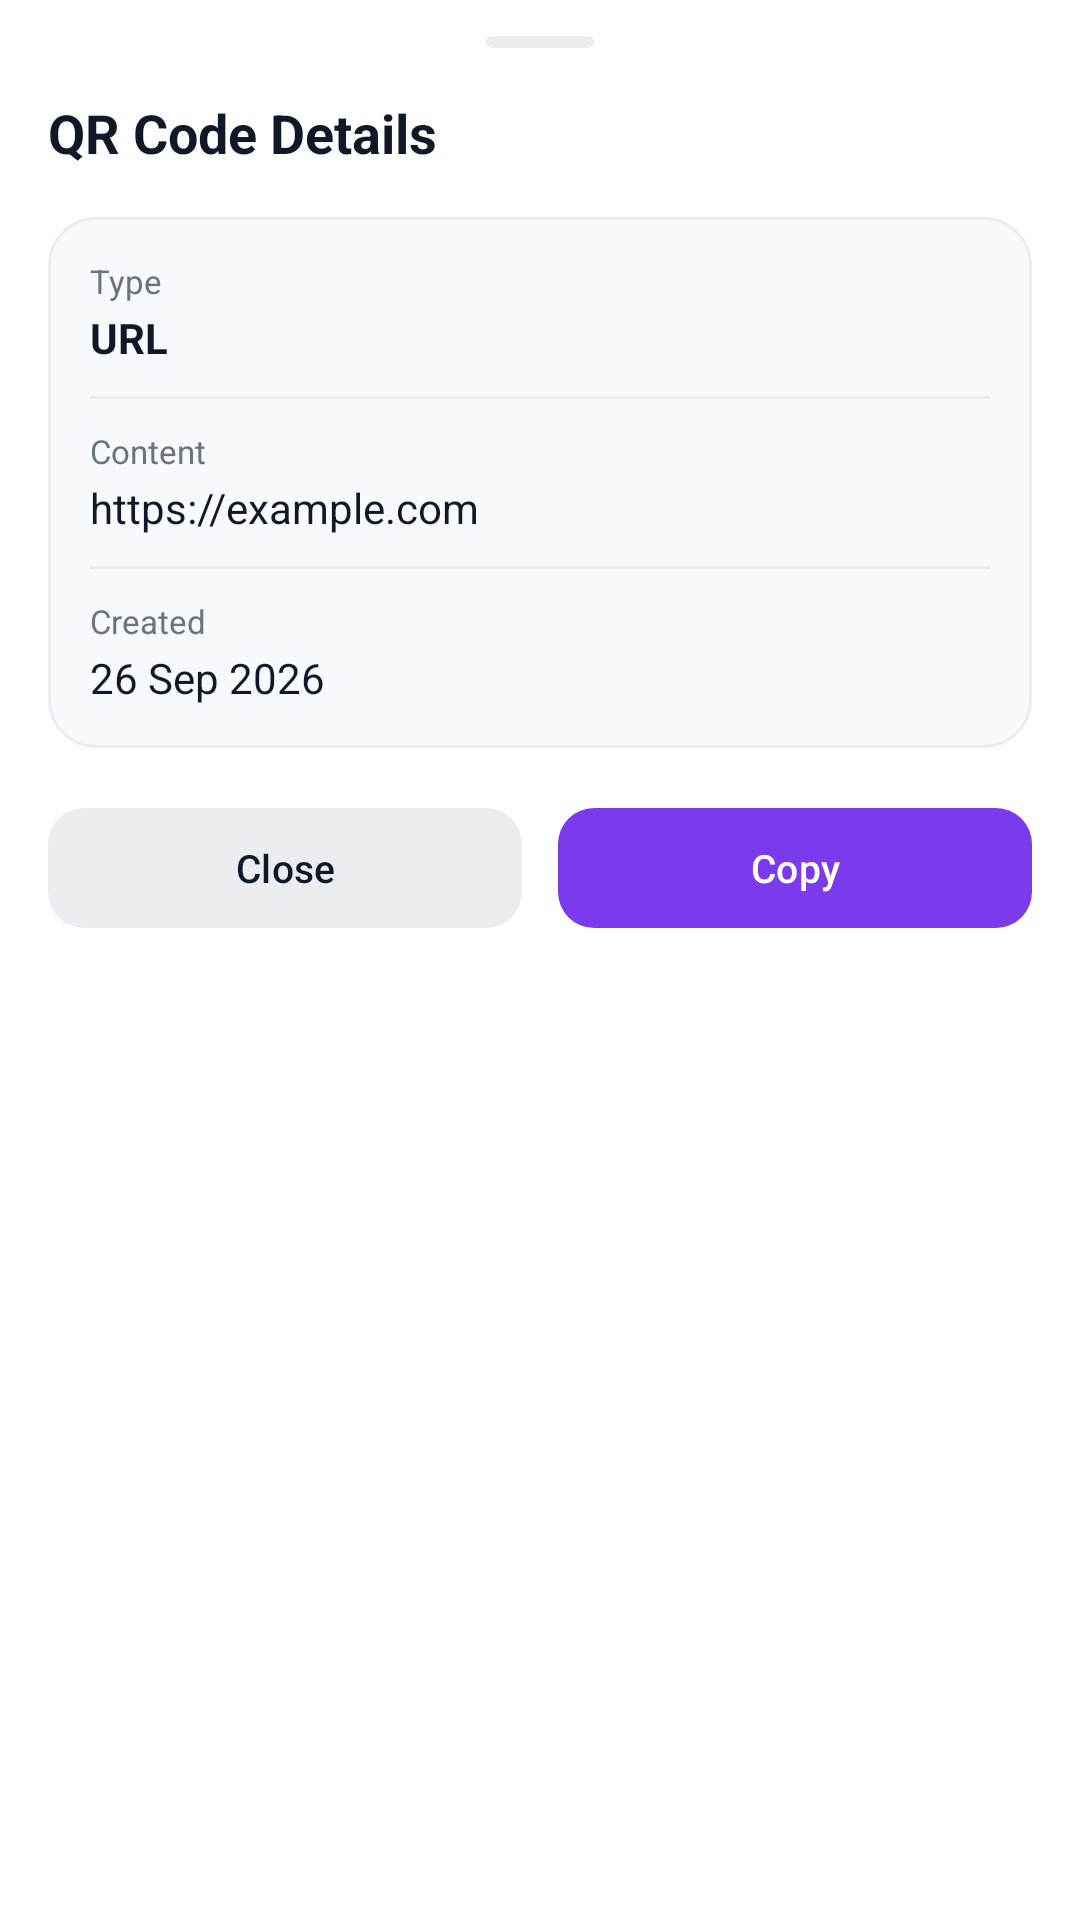

Reconstruct the res/layout file that produces this screen, plus the resources it refers to.
<!-- AndroidManifest.xml: application theme Theme.QrCodeScanner -->
<!-- res/layout/dialog_qr_details_bottom_sheet.xml -->
<?xml version="1.0" encoding="utf-8"?>
<LinearLayout xmlns:android="http://schemas.android.com/apk/res/android"
    xmlns:app="http://schemas.android.com/apk/res-auto"
    android:layout_width="match_parent"
    android:layout_height="wrap_content"
    android:background="@color/surface_card"
    android:orientation="vertical"
    android:paddingStart="16dp"
    android:paddingTop="12dp"
    android:paddingEnd="16dp"
    android:paddingBottom="24dp">


    <View
        android:layout_width="36dp"
        android:layout_height="4dp"
        android:layout_gravity="center_horizontal"
        android:layout_marginBottom="16dp"
        android:background="@drawable/shape_drag_handle" />


    <TextView
        android:id="@+id/tvSheetTitle"
        android:layout_width="match_parent"
        android:layout_height="wrap_content"
        android:layout_marginBottom="16dp"
        android:text="@string/qr_code_details"
        android:textColor="@color/text_primary"
        android:textSize="18sp"
        android:textStyle="bold" />


    <com.google.android.material.card.MaterialCardView
        android:layout_width="match_parent"
        android:layout_height="wrap_content"
        app:cardBackgroundColor="@color/bg_main"
        app:cardCornerRadius="16dp"
        app:cardElevation="0dp"
        app:strokeColor="@color/surface_elevated"
        app:strokeWidth="1dp">

        <LinearLayout
            android:layout_width="match_parent"
            android:layout_height="wrap_content"
            android:orientation="vertical"
            android:padding="14dp">


            <TextView
                android:layout_width="wrap_content"
                android:layout_height="wrap_content"
                android:text="@string/type"
                android:textColor="@color/text_secondary"
                android:textSize="11sp" />

            <TextView
                android:id="@+id/tvSheetType"
                android:layout_width="match_parent"
                android:layout_height="wrap_content"
                android:layout_marginTop="2dp"
                android:text="@string/qr_type_url"
                android:textColor="@color/text_primary"
                android:textSize="14sp"
                android:textStyle="bold" />


            <View
                android:layout_width="match_parent"
                android:layout_height="1dp"
                android:layout_marginTop="10dp"
                android:layout_marginBottom="10dp"
                android:background="@color/surface_elevated" />


            <TextView
                android:layout_width="wrap_content"
                android:layout_height="wrap_content"
                android:text="@string/content"
                android:textColor="@color/text_secondary"
                android:textSize="11sp" />

            <TextView
                android:id="@+id/tvSheetContent"
                android:layout_width="match_parent"
                android:layout_height="wrap_content"
                android:layout_marginTop="2dp"
                android:text="https://example.com"
                android:textColor="@color/text_primary"
                android:textIsSelectable="true"
                android:textSize="14sp" />


            <View
                android:layout_width="match_parent"
                android:layout_height="1dp"
                android:layout_marginTop="10dp"
                android:layout_marginBottom="10dp"
                android:background="@color/surface_elevated" />


            <TextView
                android:layout_width="wrap_content"
                android:layout_height="wrap_content"
                android:text="@string/created_date"
                android:textColor="@color/text_secondary"
                android:textSize="11sp" />

            <TextView
                android:id="@+id/tvSheetDate"
                android:layout_width="match_parent"
                android:layout_height="wrap_content"
                android:layout_marginTop="2dp"
                android:text="26 Sep 2026"
                android:textColor="@color/text_primary"
                android:textSize="14sp" />

        </LinearLayout>

    </com.google.android.material.card.MaterialCardView>


    <LinearLayout
        android:layout_width="match_parent"
        android:layout_height="48dp"
        android:layout_marginTop="16dp"
        android:orientation="horizontal"
        android:weightSum="2">

        <com.google.android.material.button.MaterialButton
            android:id="@+id/btnSheetClose"
            android:layout_width="0dp"
            android:layout_height="match_parent"
            android:layout_marginEnd="6dp"
            android:layout_weight="1"
            android:text="@string/close"
            android:textAllCaps="false"
            android:textColor="@color/text_primary"
            android:textSize="13sp"
            app:backgroundTint="@color/surface_elevated"
            app:cornerRadius="12dp" />

        <com.google.android.material.button.MaterialButton
            android:id="@+id/btnSheetCopy"
            android:layout_width="0dp"
            android:layout_height="match_parent"
            android:layout_marginStart="6dp"
            android:layout_weight="1"
            android:text="@string/action_copy"
            android:textAllCaps="false"
            android:textColor="@color/white"
            android:textSize="13sp"
            app:backgroundTint="@color/primary"
            app:cornerRadius="12dp"
            app:icon="@drawable/baseline_content_copy_24"
            app:iconGravity="textStart"
            app:iconPadding="6dp"
            app:iconTint="@color/white" />

    </LinearLayout>

</LinearLayout>
<!-- resources referenced by this layout -->
<resources>
  <color name="bg_main">#F8F9FC</color>
  <color name="primary">#7C3AED</color>
  <color name="surface_card">#FFFFFF</color>
  <color name="surface_elevated">#EAECEF</color>
  <color name="text_primary">#111827</color>
  <color name="text_secondary">#6B7280</color>
  <color name="white">#FFFFFFFF</color>
  <!-- drawable shape_drag_handle (drawable) -->
  <?xml version="1.0" encoding="utf-8"?>
  <shape xmlns:android="http://schemas.android.com/apk/res/android"
      android:shape="rectangle">
      <solid android:color="@color/surface_elevated" />
      <corners android:radius="2dp" />
  </shape>
  <string name="action_copy">Copy</string>
  <string name="close">Close</string>
  <string name="content">Content</string>
  <string name="created_date">Created</string>
  <string name="qr_code_details">QR Code Details</string>
  <string name="qr_type_url">URL</string>
  <string name="type">Type</string>
  <style name="Theme.QrCodeScanner" parent="Base.Theme.QrCodeScanner" />
  <style name="Base.Theme.QrCodeScanner" parent="Theme.Material3.DayNight.NoActionBar">
          
          <item name="android:windowBackground">@color/bg_main</item>
          <item name="colorPrimary">@color/primary</item>
          <item name="colorSurface">@color/surface_card</item>
      </style>
</resources>
